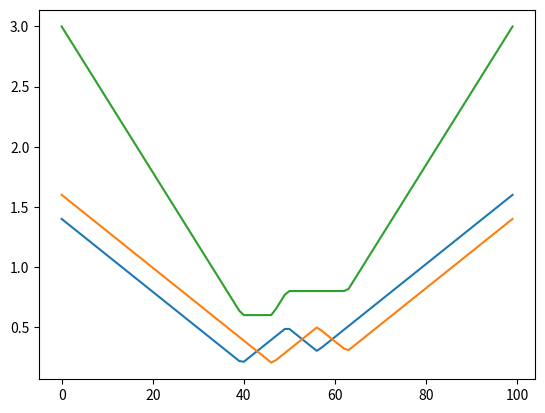

Write the Python code that produced this figure. (Note: this script raises an exception after producing the figure.)
import numpy as np
from matplotlib import pyplot as plt
from matplotlib import cm
from mpl_toolkits.mplot3d import Axes3D


#X = np.arange(1000.0) * 0.001


def camel(X):
    relu1 = np.abs((X - 0.2))
    relu2 = np.abs((X - 0.5))
    relu3 = np.abs((X - 0.7))
    return relu1 - relu2 + relu3


#plt.plot(camel(X + 0.2))
#plt.plot(camel(X + 0.7))

x = np.linspace(-1, 2, 100)
y = np.linspace(-1, 2, 100)
xv, yv = np.meshgrid(x, y)


plt.plot(camel(x))
plt.plot(camel(x - 0.2))
plt.plot(camel(x) + camel(x-0.2))
#plt.show()

fig = plt.figure()
#fig.set_size_inches(12.8, 12.8)
ax = fig.gca(projection='3d')

zv = np.reshape(camel(np.reshape(xv,[-1])),xv.shape) + np.reshape(camel(np.reshape(yv,[-1]) -0.2),xv.shape)

surf = ax.plot_surface(xv, yv, zv ,rstride=1, cstride=1, cmap=cm.coolwarm, color='c', linewidth=0)
plt.show()